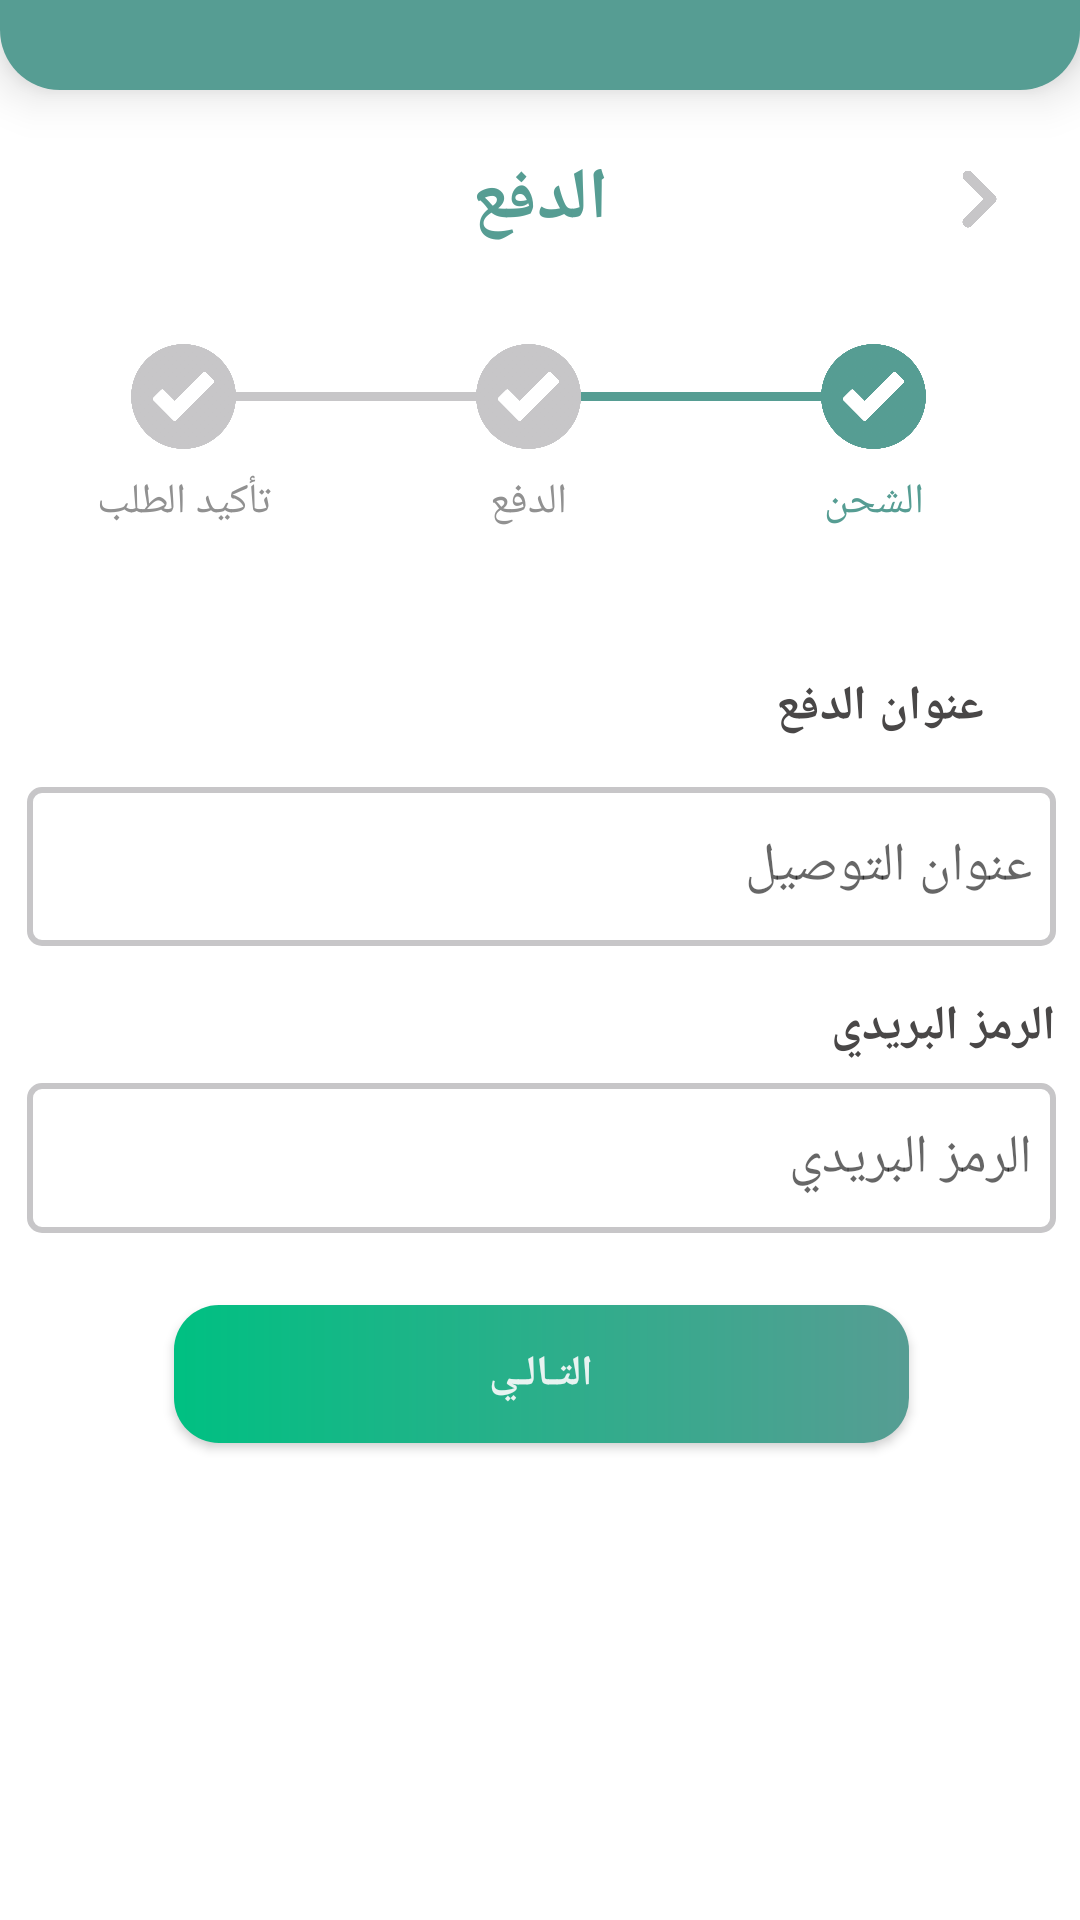

Reconstruct the res/layout file that produces this screen, plus the resources it refers to.
<!-- AndroidManifest.xml: application theme Theme.Pharmacy -->
<!-- res/layout/activity_pay_shipment.xml -->
<?xml version="1.0" encoding="utf-8"?>
<androidx.constraintlayout.widget.ConstraintLayout xmlns:android="http://schemas.android.com/apk/res/android"
    xmlns:app="http://schemas.android.com/apk/res-auto"
    xmlns:tools="http://schemas.android.com/tools"
    android:layout_width="match_parent"
    android:layout_height="match_parent"
    tools:context=".Activity.Customer.Shipment">

    <androidx.constraintlayout.widget.ConstraintLayout
        android:id="@+id/constraintLayout3"
        android:layout_width="wrap_content"
        android:layout_height="wrap_content"
        android:layout_marginTop="16dp"
        app:layout_constraintEnd_toEndOf="parent"
        app:layout_constraintStart_toStartOf="parent"
        app:layout_constraintTop_toBottomOf="@+id/textView32">

        <ImageView
            android:id="@+id/imageView8"
            android:layout_width="35dp"
            android:layout_height="35dp"
            android:layout_marginTop="16dp"
            android:layout_marginEnd="32dp"
            app:layout_constraintEnd_toEndOf="parent"
            app:layout_constraintTop_toTopOf="parent"
            app:srcCompat="@drawable/accept" />

        <TextView
            android:id="@+id/textView33"
            android:layout_width="wrap_content"
            android:layout_height="wrap_content"

            android:layout_marginTop="8dp"
            android:fontFamily="@font/monadi"
            android:text="الشحن"
            android:textColor="@color/green2"
            android:textSize="14sp"
            app:layout_constraintEnd_toEndOf="@+id/imageView8"
            app:layout_constraintStart_toEndOf="@+id/imageView17"
            app:layout_constraintTop_toBottomOf="@+id/imageView8" />

        <ImageView
            android:id="@+id/imageView22"
            android:layout_width="35dp"
            android:layout_height="35dp"
            android:layout_marginStart="24dp"
            app:layout_constraintBottom_toBottomOf="@+id/imageView21"
            app:layout_constraintEnd_toStartOf="@+id/imageView21"
            app:layout_constraintStart_toStartOf="parent"
            app:layout_constraintTop_toTopOf="@+id/imageView21"
            app:srcCompat="@drawable/accept_gray" />

        <TextView
            android:id="@+id/textView36"
            android:layout_width="wrap_content"
            android:layout_height="wrap_content"
            android:layout_marginTop="8dp"
            android:fontFamily="@font/monadi"
            android:text="تأكيد الطلب"
            android:textColor="@color/silver"
            android:textSize="14sp"
            app:layout_constraintEnd_toEndOf="@+id/imageView22"
            app:layout_constraintStart_toStartOf="@+id/imageView22"
            app:layout_constraintTop_toBottomOf="@+id/imageView22" />

        <ImageView
            android:id="@+id/imageView21"
            android:layout_width="80dp"
            android:layout_height="3dp"
            app:layout_constraintBottom_toBottomOf="@+id/imageView20"
            app:layout_constraintEnd_toStartOf="@+id/imageView20"
            app:layout_constraintTop_toTopOf="@+id/imageView20"
            app:srcCompat="@drawable/silver_line" />

        <TextView
            android:id="@+id/textView35"
            android:layout_width="wrap_content"
            android:layout_height="wrap_content"
            android:layout_marginTop="8dp"
            android:layout_marginBottom="16dp"
            android:fontFamily="@font/monadi"
            android:text="الدفع"
            android:textColor="@color/silver"
            android:textSize="14sp"
            app:layout_constraintBottom_toBottomOf="parent"
            app:layout_constraintEnd_toStartOf="@+id/imageView17"
            app:layout_constraintStart_toEndOf="@+id/imageView21"
            app:layout_constraintTop_toBottomOf="@+id/imageView20" />

        <ImageView
            android:id="@+id/imageView17"
            android:layout_width="80dp"
            android:layout_height="3dp"
            app:layout_constraintBottom_toBottomOf="@+id/imageView8"
            app:layout_constraintEnd_toStartOf="@+id/imageView8"
            app:layout_constraintTop_toTopOf="@+id/imageView8"
            app:srcCompat="@drawable/green2_line" />

        <ImageView
            android:id="@+id/imageView20"
            android:layout_width="35dp"
            android:layout_height="35dp"
            app:layout_constraintBottom_toBottomOf="@+id/imageView17"
            app:layout_constraintEnd_toStartOf="@+id/imageView17"
            app:layout_constraintTop_toTopOf="@+id/imageView17"
            app:srcCompat="@drawable/accept_gray" />

    </androidx.constraintlayout.widget.ConstraintLayout>

    <androidx.constraintlayout.widget.ConstraintLayout
        android:id="@+id/constraintLayout"
        android:layout_width="match_parent"
        android:layout_height="30dp"
        android:background="@drawable/bac_main"
        android:elevation="10dp"
        android:paddingBottom="10dp"
        app:layout_constraintEnd_toEndOf="parent"
        app:layout_constraintStart_toStartOf="parent"
        app:layout_constraintTop_toTopOf="parent" />


    <TextView
        android:id="@+id/textView32"
        android:layout_width="wrap_content"
        android:layout_height="wrap_content"
        android:layout_marginTop="50dp"
        android:fontFamily="@font/monadi"
        android:text="الدفع"
        android:textColor="@color/green2"
        android:textSize="24sp"
        android:textStyle="bold"
        app:layout_constraintEnd_toEndOf="parent"
        app:layout_constraintStart_toStartOf="parent"
        app:layout_constraintTop_toTopOf="parent" />

    <ImageView
        android:id="@+id/tv_backArrow"
        android:layout_width="19dp"
        android:layout_height="0dp"
        android:layout_marginEnd="24dp"
        app:layout_constraintBottom_toBottomOf="@+id/textView32"
        app:layout_constraintEnd_toEndOf="parent"
        app:layout_constraintTop_toTopOf="@+id/textView32"
        app:layout_constraintVertical_bias="0.0"
        app:srcCompat="@drawable/back_arrow" />

    <TextView
        android:id="@+id/textView37"
        android:layout_width="wrap_content"
        android:layout_height="wrap_content"
        android:layout_marginTop="32dp"
        android:layout_marginEnd="32dp"
        android:fontFamily="@font/monadi"
        android:text="عنوان الدفع"
        android:textColor="@color/dark"
        android:textSize="16sp"
        android:textStyle="bold"
        app:layout_constraintEnd_toEndOf="parent"
        app:layout_constraintTop_toBottomOf="@+id/constraintLayout3" />

    <TextView
        android:id="@+id/textView38"
        android:layout_width="wrap_content"
        android:layout_height="wrap_content"
        android:layout_marginTop="16dp"
        android:fontFamily="@font/monadi"
        android:text="الرمز البريدي"
        android:textColor="@color/dark"
        android:textSize="16sp"
        android:textStyle="bold"
        app:layout_constraintEnd_toEndOf="@+id/spinner_city"
        app:layout_constraintTop_toBottomOf="@+id/spinner_city" />

    <EditText
        android:id="@+id/edit_postal"
        android:layout_width="343dp"
        android:layout_height="50dp"
        android:layout_marginTop="8dp"
        android:background="@drawable/border_spinner"
        android:ems="10"
        android:fontFamily="@font/monadi"
        android:hint="الرمز البريدي"
        android:inputType="numberDecimal"
        android:padding="8dp"
        app:layout_constraintEnd_toEndOf="@+id/textView38"
        app:layout_constraintTop_toBottomOf="@+id/textView38" />

    <EditText
        android:id="@+id/spinner_city"
        style="@style/spinner_style"
        android:layout_width="343dp"
        android:layout_height="53dp"
        android:layout_marginStart="16dp"
        android:layout_marginTop="16dp"
        android:layout_marginEnd="16dp"
        android:background="@drawable/border_spinner"
        android:fontFamily="@font/monadi"
        android:hint="عنوان التوصيل"
        android:padding="8dp"
        app:layout_constraintEnd_toEndOf="parent"
        app:layout_constraintHorizontal_bias="0.472"
        app:layout_constraintStart_toStartOf="parent"
        app:layout_constraintTop_toBottomOf="@+id/textView37" />

    <androidx.appcompat.widget.AppCompatButton
        android:id="@+id/btn_next"
        android:layout_width="245dp"
        android:layout_height="46dp"
        android:layout_marginTop="24dp"
        android:background="@drawable/gradient_color"
        android:fontFamily="@font/monadi"
        android:text="التـالـي"
        android:textColor="@color/whitedark"
        android:textStyle="bold"
        app:layout_constraintEnd_toEndOf="@+id/edit_postal"
        app:layout_constraintStart_toStartOf="@+id/edit_postal"
        app:layout_constraintTop_toBottomOf="@+id/edit_postal"
        tools:textSize="18sp" />
</androidx.constraintlayout.widget.ConstraintLayout>
<!-- resources referenced by this layout -->
<resources>
  <color name="dark">#494747</color>
  <color name="green2">#569D93</color>
  <color name="silver">#919191</color>
  <color name="whitedark">#E8F3F1</color>
  <!-- drawable accept: png bitmap (drawable, 30647 bytes) -->
  <!-- drawable accept_gray: png bitmap (drawable, 29645 bytes) -->
  <!-- drawable bac_main (drawable) -->
  <?xml version="1.0" encoding="utf-8"?>
  <selector xmlns:android="http://schemas.android.com/apk/res/android">
      <item>
          <shape android:shape="rectangle">
              <solid android:color="@color/green2"/>
              <corners android:bottomLeftRadius="20dp"  android:bottomRightRadius="20dp"/>
          </shape>
      </item>
  </selector>
  <!-- drawable back_arrow: png bitmap (drawable, 20043 bytes) -->
  <!-- drawable border_spinner (drawable) -->
  <?xml version="1.0" encoding="utf-8"?>
  <shape xmlns:android="http://schemas.android.com/apk/res/android">
      <solid android:color="#FFFFFF" /> 
      <stroke
          android:width="2dp"
      android:color="@color/gray" />
      <corners android:radius="4dp" /> 
  </shape>
  <!-- drawable gradient_color (drawable) -->
  <?xml version="1.0" encoding="utf-8"?>
  <shape xmlns:android="http://schemas.android.com/apk/res/android">
  
      <corners android:radius="15dp"/>
      <gradient
          android:type="linear"
          android:angle="0"
          android:startColor="#00c082"
          android:endColor="#569D93">
  
      </gradient>
  </shape>
  <!-- drawable green2_line (drawable) -->
  <?xml version="1.0" encoding="utf-8"?>
  <shape xmlns:android="http://schemas.android.com/apk/res/android">
      <size android:width="1dp"/>
      <solid android:color="@color/green2" />
  </shape>
  <!-- drawable silver_line (drawable) -->
  <?xml version="1.0" encoding="utf-8"?>
  <shape xmlns:android="http://schemas.android.com/apk/res/android">
      <size
          android:width="1dp"/>
      <solid android:color="@color/gray" />
  </shape>
  <style name="spinner_style">
          <item name="android:background">@drawable/background_spinner</item>
          <item name="background">@drawable/border_spinner</item>
      </style>
  <style name="Theme.Pharmacy" parent="Theme.MaterialComponents.DayNight.DarkActionBar">
          
          <item name="colorPrimary">@color/purple_500</item>
          <item name="colorPrimaryVariant">@color/purple_700</item>
          <item name="colorOnPrimary">@color/white</item>
          
          <item name="colorSecondary">@color/teal_200</item>
          <item name="colorSecondaryVariant">@color/teal_700</item>
          <item name="colorOnSecondary">@color/dark</item>
          
          <item name="android:statusBarColor">@color/green2</item>
          
          <item name="boxStrokeColor">@color/green1</item>
  
      </style>
  <color name="gray">#C7C6C8</color>
  <!-- drawable background_spinner (drawable) -->
  <?xml version="1.0" encoding="utf-8"?>
  <selector xmlns:android="http://schemas.android.com/apk/res/android">
      <item><layer-list>
          <item><shape>
              <solid android:color="@android:color/white" />
              <corners android:radius="4dp" />
              <padding android:left="8dp"/>
          </shape></item>
          <item><bitmap android:gravity="left"
              android:src="@drawable/down_arrow"
              />
              size
          </item>
      </layer-list></item>
  </selector>
  <color name="purple_500">#FF6200EE</color>
  <color name="purple_700">#FF3700B3</color>
  <color name="white">#FFFFFFFF</color>
  <color name="teal_200">#FF03DAC5</color>
  <color name="teal_700">#FF018786</color>
  <color name="green1">#00C9B7</color>
  <!-- drawable down_arrow: png bitmap (drawable, 342 bytes) -->
</resources>
